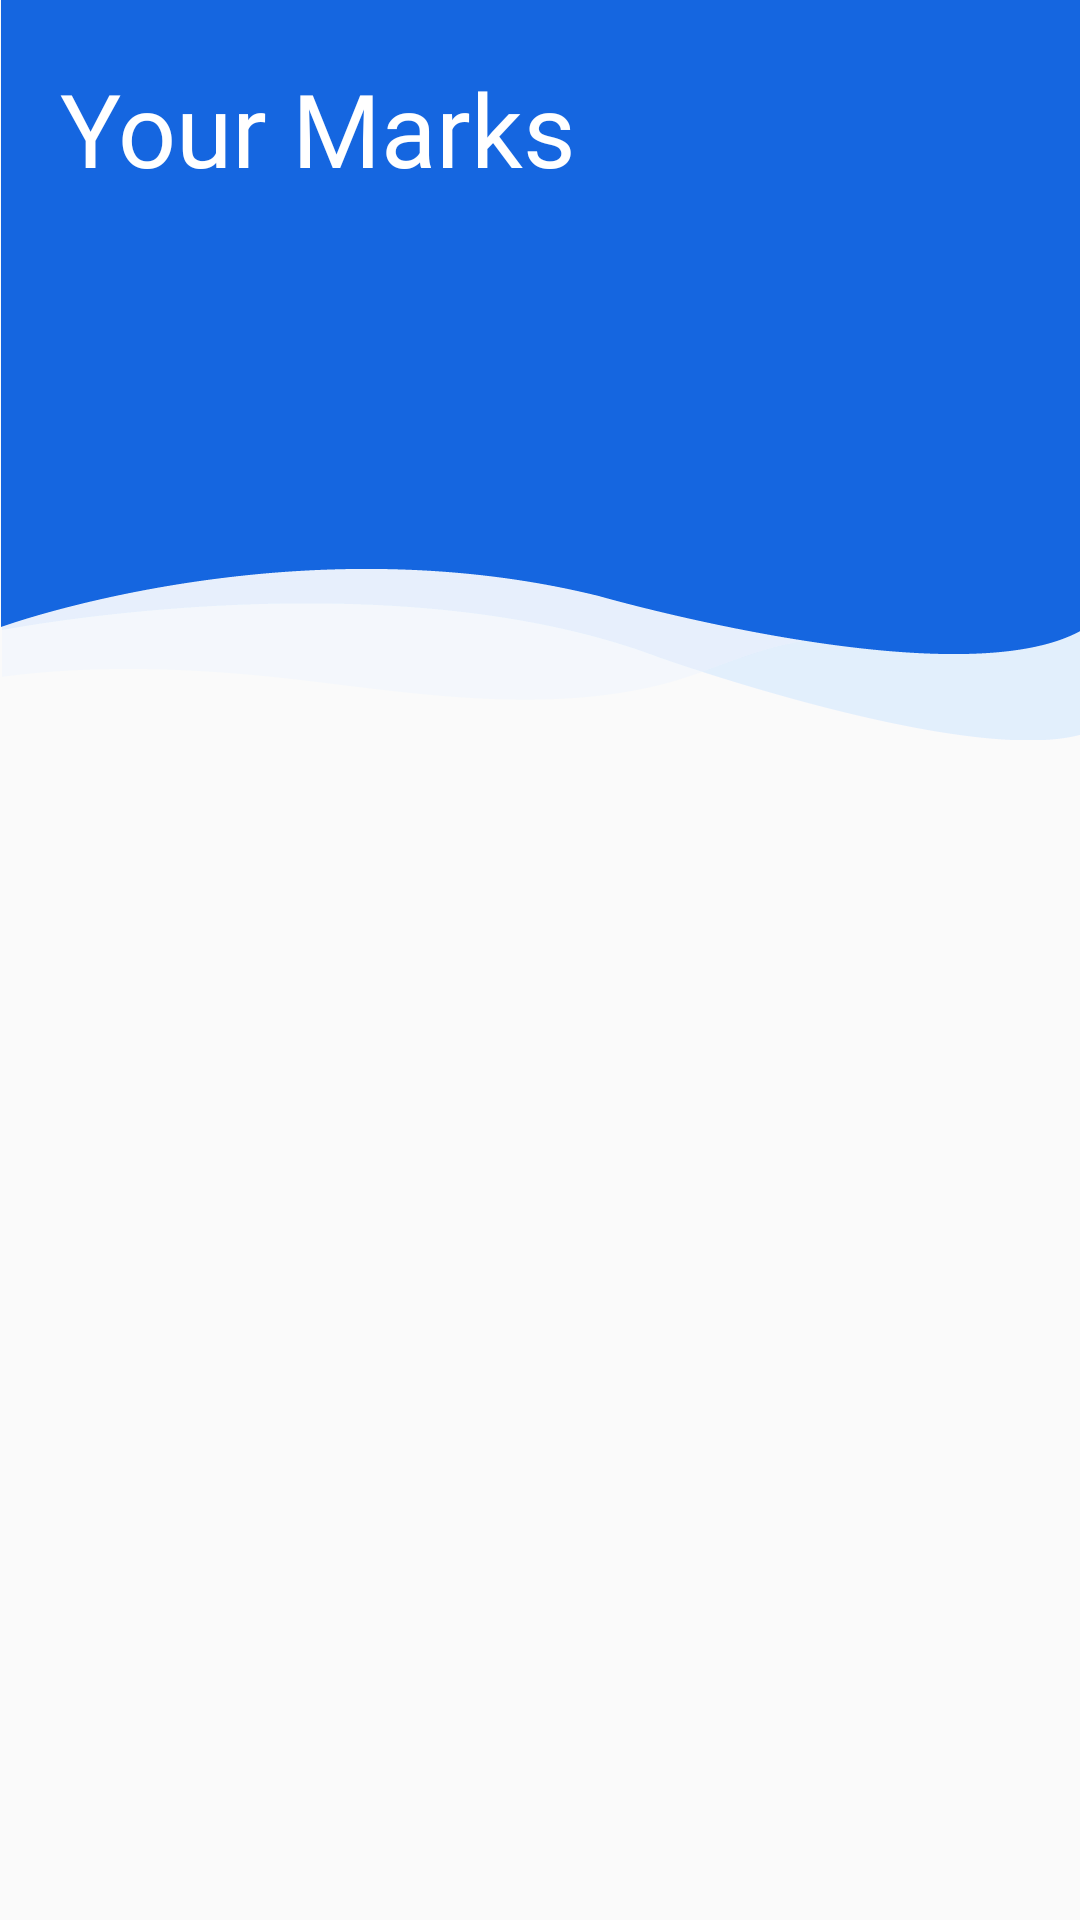

Here is an Android app screen rendered from its layout file. Give the layout XML and the strings, colors and styles it references.
<!-- AndroidManifest.xml: application theme Theme.MySE -->
<!-- res/layout/activity_see_marks.xml -->
<?xml version="1.0" encoding="utf-8"?>
<LinearLayout xmlns:android="http://schemas.android.com/apk/res/android"
    xmlns:app="http://schemas.android.com/apk/res-auto"
    xmlns:tools="http://schemas.android.com/tools"
    android:layout_width="match_parent"
    android:layout_height="match_parent"
    tools:context=".seeMarks"
    android:orientation="vertical">

    <RelativeLayout
        android:id="@+id/relative2"
        android:layout_width="match_parent"
        android:layout_height="wrap_content"
        app:layout_constraintEnd_toEndOf="parent"
        app:layout_constraintStart_toStartOf="parent"
        app:layout_constraintTop_toTopOf="parent">
        <ImageView
            android:id="@+id/imageView2"
            android:layout_width="match_parent"
            android:layout_height="wrap_content"
            android:adjustViewBounds="true"
            app:layout_constraintEnd_toEndOf="parent"
            app:layout_constraintStart_toStartOf="parent"
            app:layout_constraintTop_toTopOf="parent"
            app:srcCompat="@drawable/blue_bg_crop2" />

        <TextView
            android:layout_width="match_parent"
            android:layout_height="wrap_content"
            android:layout_marginStart="20dp"
            android:layout_marginTop="20dp"
            android:layout_marginEnd="20dp"
            android:layout_marginBottom="20dp"
            android:fontFamily="@font/epilogue_bold"
            android:text="Your Marks"
            android:textColor="@color/white"
            android:textSize="34sp" />
        <ImageView
            android:layout_width="100dp"
            android:layout_height="100dp"
            android:adjustViewBounds="true"
            android:layout_marginTop="95dp"
            android:layout_marginLeft="30dp"
            app:layout_constraintEnd_toEndOf="parent"
            app:layout_constraintStart_toStartOf="parent"
            app:layout_constraintTop_toTopOf="parent"
            app:srcCompat="@drawable/mark" />

    </RelativeLayout>

    <androidx.recyclerview.widget.RecyclerView
        android:id="@+id/recycleMarks"
        android:visibility="visible"
        android:layout_marginHorizontal="20dp"
        android:layout_width="match_parent"
        android:layout_height="wrap_content" />

</LinearLayout>
<!-- resources referenced by this layout -->
<resources>
  <color name="white">#FFFFFFFF</color>
  <!-- drawable blue_bg_crop2: png bitmap (drawable, 10718 bytes) -->
  <style name="Theme.MySE" parent="Theme.AppCompat.Light.NoActionBar">
          
          <item name="colorPrimary">@color/purple_500</item>
          <item name="colorPrimaryVariant">@color/purple_700</item>
          <item name="colorOnPrimary">@color/white</item>
          
          <item name="colorSecondary">@color/teal_200</item>
          <item name="colorSecondaryVariant">@color/teal_700</item>
          <item name="colorOnSecondary">@color/black</item>
          
          <item name="android:statusBarColor">?attr/colorPrimaryVariant</item>
          
      </style>
  <color name="purple_500">#FF6200EE</color>
  <color name="purple_700">#FF3700B3</color>
  <color name="teal_200">#FF03DAC5</color>
  <color name="teal_700">#FF018786</color>
  <color name="black">#FF000000</color>
</resources>
